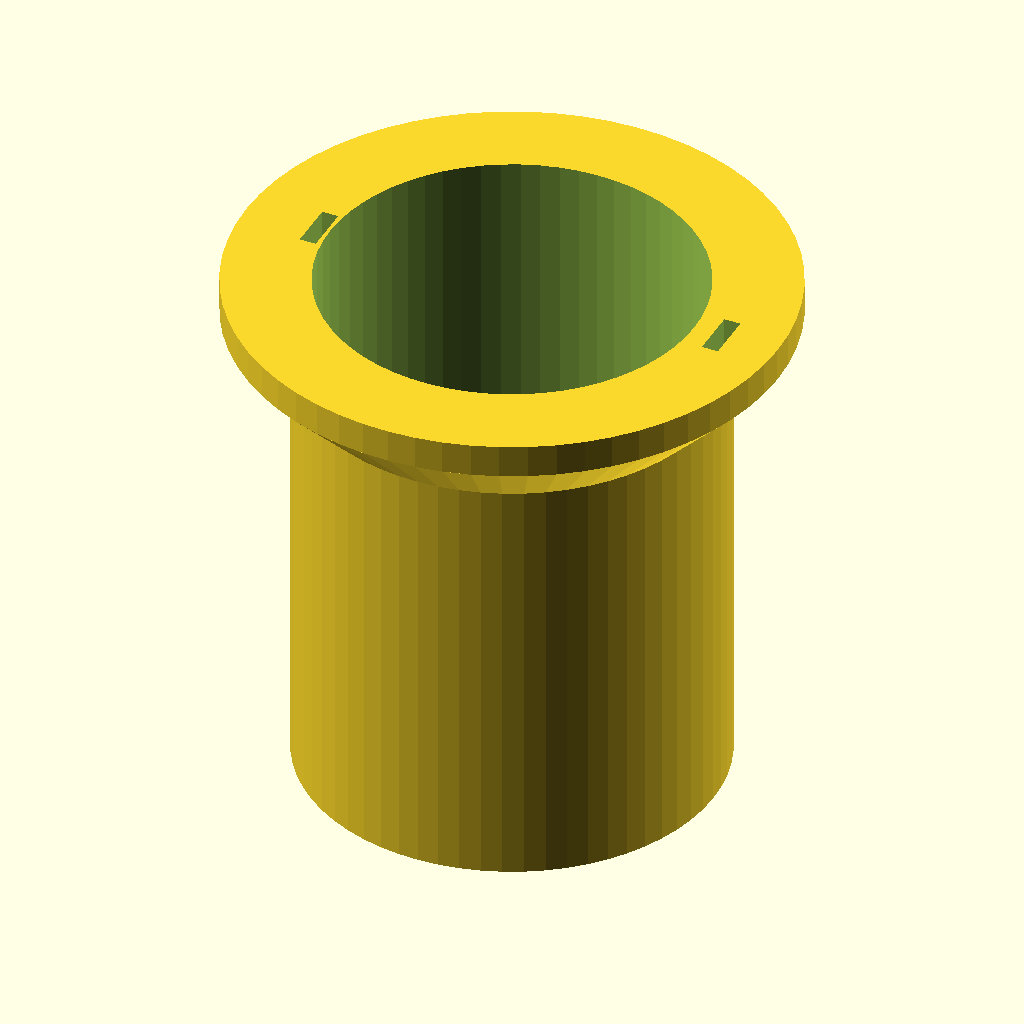
Cell 1: the model at its default parameters.
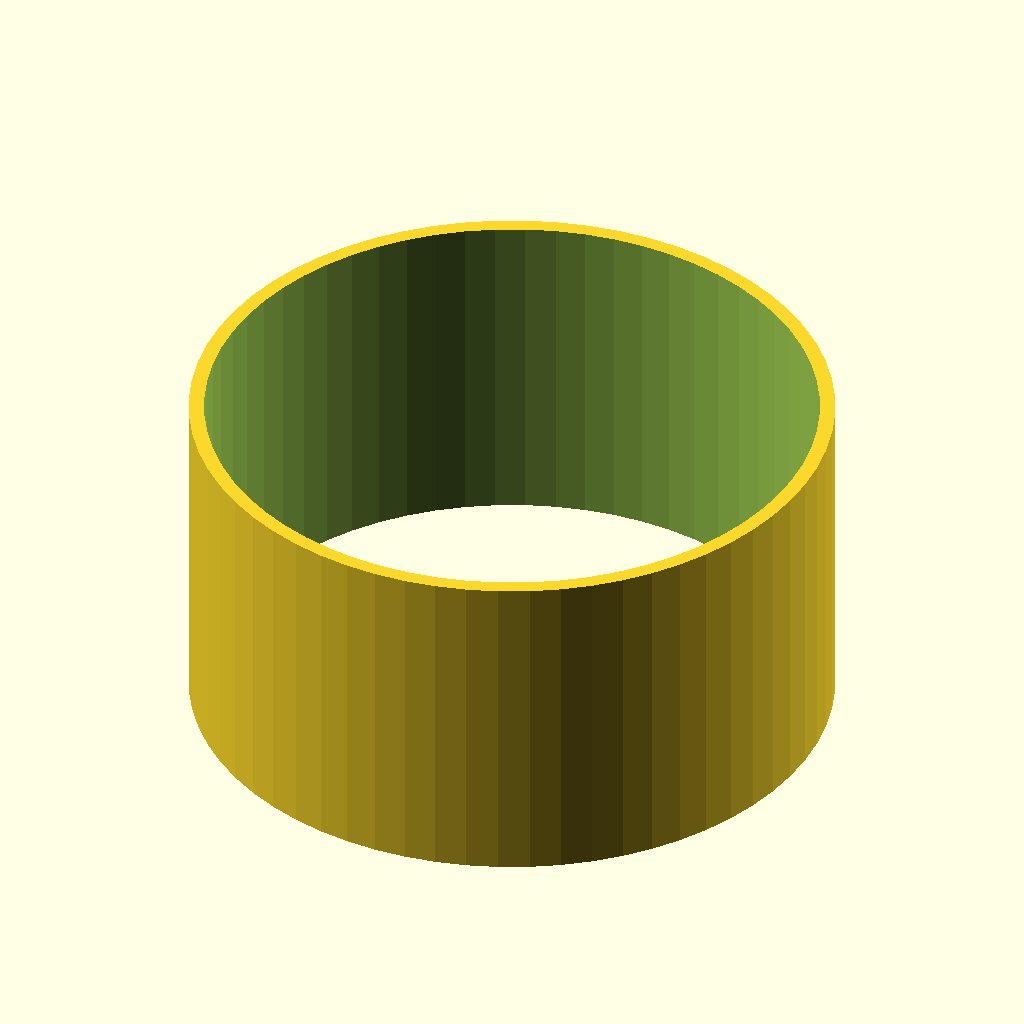
Cell 2: the same model with OD = 50.
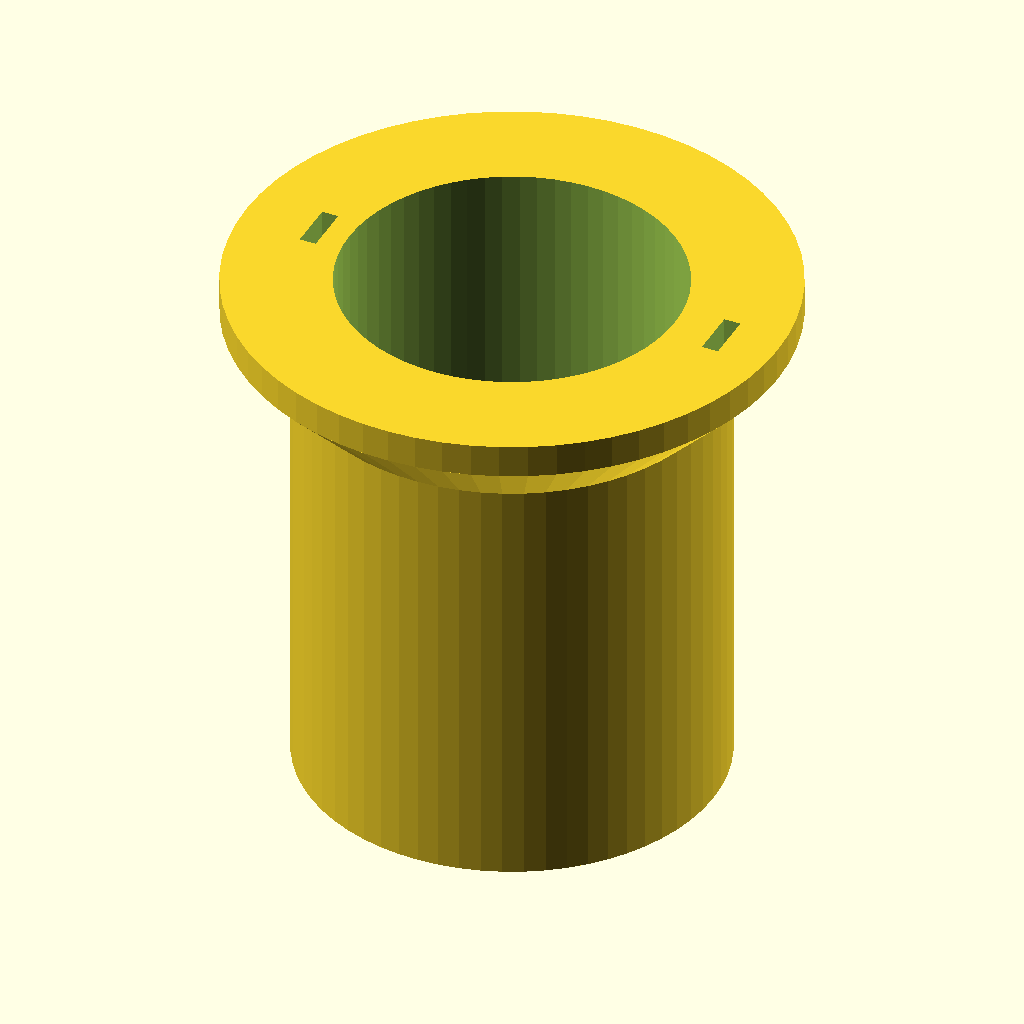
Cell 3: the same model with wall = 2.4.
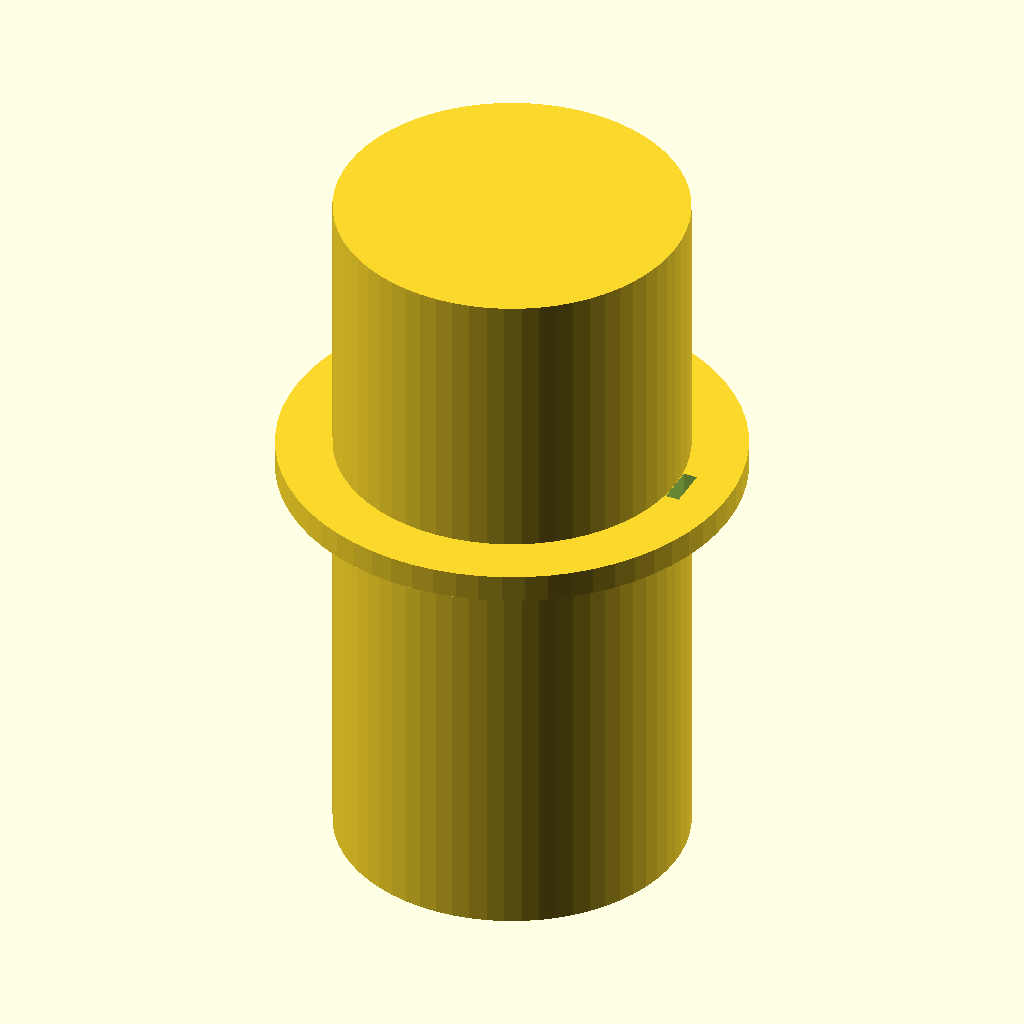
Cell 4 — collar_z0 set to 52, the other parameters unchanged.
The same orthographic view direction (rotation 55°, 0°, 25°; colour scheme Cornfield) for every cell, with the view re-fitted per cell, so scale and position can differ between cells.
OpenSCAD source file bench/heldout/harness/bench/results/r4-qwen38-std/code/tiiny_Qwen_Qwen3.8-27B/cell_strainer_50ml_s2_a0.scad:
// Coarse cell strainer for a 50 mL conical tube
// Units: mm. Printed upright, resting on the XY plane (z = 0), round about Z.

$fn = 64;

// ---- Cup body (tube) ----
OD        = 25.0;   // outer diameter of the straight tube
wall      = 1.2;    // wall thickness
ID        = OD - 2*wall;   // 22.6 mm bore
H         = 32.0;  // overall height of the cup
floor_h   = 1.2;   // floor thickness (z = 0 .. 1.2)

// ---- Collar (45-degree flare + rim) that rests on the tube rim ----
collar_z0  = 26.0;  // cone starts here (25 mm dia)
collar_z1  = 30.0;  // cone ends here (33 mm dia)
collar_d0  = 25.0;  // cone base diameter
collar_d1  = 33.0;  // cone top / rim diameter
rim_z0     = 30.0;  // rim starts here
rim_z1     = 32.0;  // rim ends here (top of cup)

// ---- Floor filter holes ----
hole_d    = 1.0;   // hole diameter
grid      = 2.0;   // square grid pitch
r_max     = 10.0;  // keep holes whose centre is within this radius (81 holes)

// ---- Vent notches (air escape) ----
notch_w    = 3.0;   // notch width
notch_x    = 12.5;  // remove material beyond this distance from axis
notch_z    = 25.0;  // notches cut from this height up

// ============================
// 1. Solid cup: outer profile minus bore
// ============================
module outer_profile() {
    // straight tube
    cylinder(h = collar_z0, d = OD, $fn = $fn);
    // 45-degree flare (cone)
    translate([0, 0, collar_z0])
        cylinder(h = collar_z1 - collar_z0, d1 = collar_d0, d2 = collar_d1, $fn = $fn);
    // rim
    translate([0, 0, rim_z0])
        cylinder(h = rim_z1 - rim_z0, d = collar_d1, $fn = $fn);
}

module bore() {
    // extends 1 mm past the floor (bottom) and 1 mm past the top so no coplanar faces
    translate([0, 0, -1.0])
        cylinder(h = H + 2.0, d = ID, $fn = $fn);
}

// ============================
// 2. Floor holes (81, 2 mm square grid, centred, within 10 mm)
// ============================
module floor_holes() {
    for (i = [-5:5]) {
        for (j = [-5:5]) {
            if (i*i + j*j <= 25) {   // (i*2)^2 + (j*2)^2 <= 10^2  ->  i^2+j^2 <= 25
                translate([i*grid, j*grid, -1.0])
                    cylinder(h = floor_h + 2.0, d = hole_d, $fn = $fn);
            }
        }
    }
}

// ============================
// 3. Vent notches on +X and -X (remove collar & rim beyond 12.5 mm)
// ============================
module vent_notches() {
    for (s = [-1, 1]) {
        // box extends 1 mm past the top and 1 mm past the outer face -> no coplanar faces
        translate([s*notch_x, -notch_w/2, notch_z - 1.0])
            cube([1.0, notch_w, (rim_z1 - notch_z) + 2.0]);
    }
}

// ============================
// Final part
// ============================
difference() {
    outer_profile();
    bore();
    floor_holes();
    vent_notches();
}
Parameter table extracted from the source (name, type, default, range or options):
OD: number, default 25
wall: number, default 1.2
H: number, default 32
floor_h: number, default 1.2
collar_z0: number, default 26
collar_z1: number, default 30
collar_d0: number, default 25
collar_d1: number, default 33
rim_z0: number, default 30
rim_z1: number, default 32
hole_d: number, default 1
grid: number, default 2
r_max: number, default 10
notch_w: number, default 3
notch_x: number, default 12.5
notch_z: number, default 25
